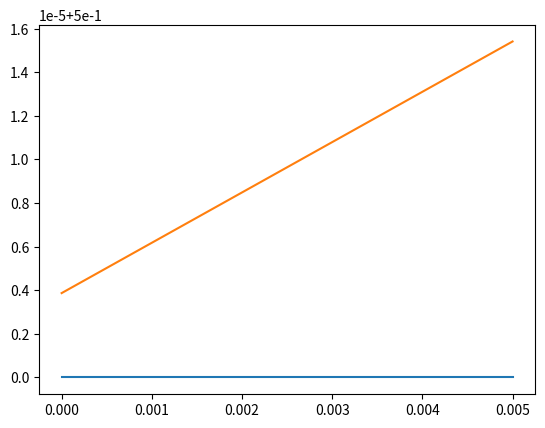

Source code (Python):
import numpy as np

def Newmark(x_0, x_dot_0, f_vec, m_mat, c_mat, k_mat, dt, n_steps, dim):
    '''
    This function integrates the equations of motion using Newmark's method.

    Parameters:
        x_0: vector array
            Initial positions of the DOFs
        x_dot_0: vector array
            Initial velocities of the DOFs
        f_vec: vector array
            Forves acting on the DOFs at each time instant
        m_mat: matrix array
            Mass matrix
        c_mat: matrix array
            Damping matrix
        k_mat: matrix array
            Stiffness matrix
        dt: float
            Time step
        n_steps: int
            Number of time steps to be used
        dim: int
            Dimension of the problem

    Returns:
        x_vec: vector array
            Positions
        x_dot_vec: vector array
            Velocities
        x_ddot_vec: vector array
            Acceleration
    '''
    x_vec = np.zeros((dim, n_steps+1),dtype='float')
    x_vec[:,0] = x_0
    x_dot_vec = np.zeros((dim, n_steps+1),dtype='float')
    x_dot_vec[:,0] = x_dot_0
    x_ddot_vec = np.zeros((dim, n_steps+1),dtype='float')
    # Initializing the array vectors containing the positions, velocities and accelerations
    x_ddot_vec[:,0] = \
        np.linalg.solve(m_mat, f_vec[:,0] - c_mat.dot(x_dot_0) - k_mat.dot(x_0))
    # Computing the accelaration at time instant 0
    delta = 0.5
    alpha = 0.25
    a_0 = 1/(alpha*dt**2)
    a_1 = delta/(alpha*dt)
    a_2 = 1/(alpha*dt)
    a_3 = 1/(2*alpha) - 1
    a_4 = delta/alpha - 1
    a_5 = dt/2*(delta/alpha - 2)
    a_6 = dt*(1 - delta)
    a_7 = delta*dt
    # Computing the constants used in the integration algorithm
    k_mat_eff = k_mat + a_0*m_mat + a_1*c_mat
    # Computing the effective stiffness matrix
    step = 0
    # Initializing the step counter
    while step<n_steps:
        # Repeat n_steps times
        f_vec_eff = f_vec[:,step] + m_mat.dot(a_0*x_vec[:,step] + a_2*x_dot_vec[:,step] + \
            a_3*x_ddot_vec[:,step]) + c_mat.dot(a_1*x_vec[:,step] + a_4*x_dot_vec[:,step] +\
            a_5*x_ddot_vec[:,step])
        # Computing the effective force at time step*dt
        x_vec[:,step+1] = np.linalg.solve(k_mat_eff, f_vec_eff)
        # Computing the position vector at time (step+1)*dt
        x_ddot_vec[:,step+1] = a_0*(x_vec[:,step+1] - x_vec[:,step]) - \
            a_2*x_dot_vec[:,step] - a_3*x_ddot_vec[:,step]
        # Computing the acceleration vector at time (step+1)*dt
        x_dot_vec[:,step+1] = x_dot_vec[:,step] + a_6*x_ddot_vec[:,step] + \
            a_7*x_ddot_vec[:,step+1]
        # Computing the velocity vector at time (step+1)*dt
        step += 1
        # Moving to the next time step


    return [x_vec[:,1:], x_dot_vec[:,1:], x_ddot_vec[:,1:]]

if __name__ == '__main__':
# Test drive
    import numpy as np
    import matplotlib.pyplot as plt

    m_mat = 0.62*np.eye(2)
    c_mat = 0*np.eye(2)
    k_mat = np.zeros((2,2))

    n_steps = 2

    f_vec = np.array([[0, 0],[1.92e-1, 1.85e-1]])
    x_0 = np.array([0.5, 0.5])
    x_dot_0 = np.array([0,0])
    dt = 0.005
    dim = 2


    x_vec = np.zeros((2,n_steps))
    x_dot_vec  = np.zeros((2,n_steps))
    x_ddot_vec = np.zeros((2,n_steps))


    [x_vec, x_dot_vec, x_ddot_vec] = \
        Newmark(x_0, x_dot_0, f_vec, m_mat, c_mat, k_mat, dt, n_steps, dim)

    print(x_dot_vec)

    t = np.arange(0,dt*n_steps,dt)
    plt.plot(t, x_vec[0,:])
    plt.plot(t, x_vec[1,:])

    plt.show()
